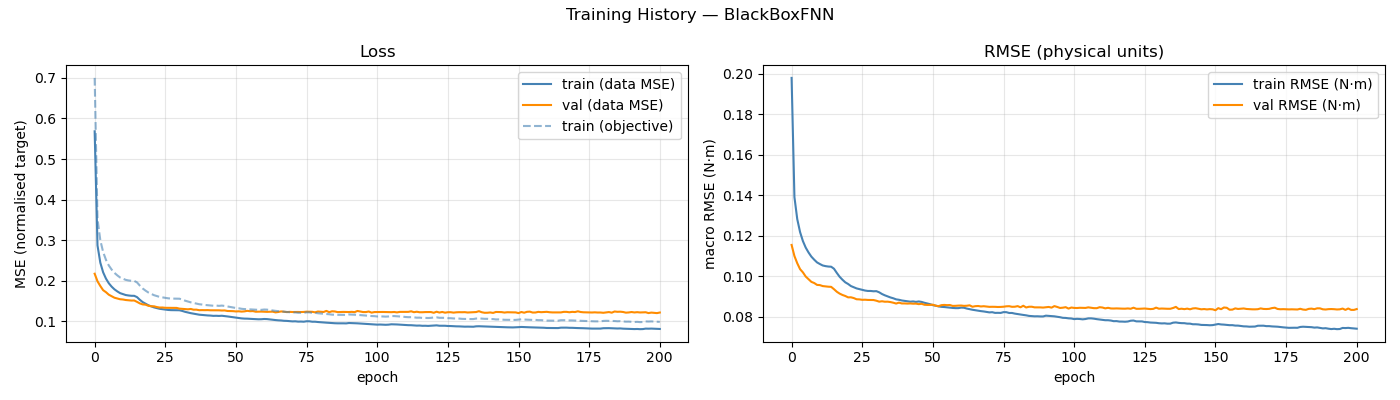

Source data for this figure (header and first rows):
epoch, train_loss, val_loss, train_rmse, val_rmse, train_loss_obj
1, 0.5683, 0.2174, 0.198, 0.1154, 0.6999
2, 0.2873, 0.1988, 0.1391, 0.1099, 0.3523
3, 0.2447, 0.1871, 0.1282, 0.1064, 0.3
4, 0.2209, 0.1769, 0.1218, 0.1034, 0.2709
5, 0.2054, 0.1719, 0.1173, 0.1019, 0.2517
6, 0.194, 0.1658, 0.1141, 0.09978, 0.2378
7, 0.1856, 0.1619, 0.1117, 0.09844, 0.2277
8, 0.179, 0.1583, 0.1096, 0.09715, 0.2195
9, 0.1739, 0.1563, 0.1081, 0.09658, 0.2134
10, 0.1696, 0.1545, 0.1068, 0.09566, 0.2082
11, 0.1673, 0.1539, 0.106, 0.09555, 0.2052
12, 0.1649, 0.1526, 0.1053, 0.09508, 0.2022
13, 0.1638, 0.152, 0.1049, 0.09492, 0.2008
14, 0.1631, 0.1513, 0.1047, 0.09476, 0.2
15, 0.163, 0.1515, 0.1046, 0.09468, 0.1998
16, 0.1597, 0.148, 0.1036, 0.09353, 0.1959
17, 0.1531, 0.1442, 0.1016, 0.09226, 0.188
18, 0.1475, 0.1418, 0.09967, 0.09134, 0.181
19, 0.1435, 0.1412, 0.09821, 0.09067, 0.1758
20, 0.1397, 0.1385, 0.09692, 0.09017, 0.1712
21, 0.1371, 0.1373, 0.0961, 0.08949, 0.168
22, 0.1345, 0.1371, 0.09508, 0.08952, 0.1645
23, 0.1328, 0.1353, 0.09448, 0.08914, 0.1625
24, 0.131, 0.1341, 0.09391, 0.08855, 0.1603
25, 0.13, 0.1342, 0.09355, 0.08848, 0.1592
26, 0.129, 0.1334, 0.09315, 0.08827, 0.1578
27, 0.1281, 0.1333, 0.09286, 0.08832, 0.1569
28, 0.1277, 0.1333, 0.09265, 0.08821, 0.1562
29, 0.1275, 0.1332, 0.09265, 0.08818, 0.156
30, 0.1273, 0.1332, 0.0925, 0.08817, 0.1557
31, 0.1274, 0.1314, 0.09255, 0.08783, 0.1558
32, 0.1257, 0.1309, 0.09199, 0.08737, 0.1538
33, 0.1235, 0.1306, 0.09114, 0.08756, 0.151
34, 0.1218, 0.1297, 0.0905, 0.08733, 0.1489
35, 0.1203, 0.1306, 0.08995, 0.08736, 0.1469
36, 0.1189, 0.1288, 0.08943, 0.08716, 0.1453
37, 0.1178, 0.1289, 0.08903, 0.08684, 0.1439
38, 0.1165, 0.1275, 0.0885, 0.08643, 0.1423
39, 0.1158, 0.1277, 0.08829, 0.08688, 0.1415
40, 0.1151, 0.1276, 0.08795, 0.08648, 0.1404
41, 0.1146, 0.1278, 0.08777, 0.08648, 0.1399
42, 0.1143, 0.1273, 0.08763, 0.08641, 0.1395
43, 0.1136, 0.1273, 0.08735, 0.08648, 0.1385
44, 0.1138, 0.1271, 0.08748, 0.08636, 0.139
45, 0.1134, 0.1272, 0.08725, 0.0864, 0.1383
46, 0.1138, 0.1267, 0.08746, 0.08614, 0.1389
47, 0.1131, 0.127, 0.08724, 0.08631, 0.138
48, 0.1122, 0.1256, 0.08681, 0.08584, 0.1368
49, 0.1112, 0.1255, 0.08644, 0.08575, 0.1356
50, 0.1102, 0.1252, 0.08612, 0.08576, 0.1344
51, 0.1089, 0.1245, 0.08562, 0.08585, 0.1329
52, 0.1083, 0.1248, 0.08538, 0.08536, 0.1323
53, 0.1074, 0.1241, 0.08502, 0.08513, 0.131
54, 0.1068, 0.1246, 0.0848, 0.08562, 0.1303
55, 0.1067, 0.126, 0.08471, 0.08575, 0.1301
56, 0.1062, 0.125, 0.08454, 0.08564, 0.1296
57, 0.1059, 0.1254, 0.08441, 0.0857, 0.1292
58, 0.1054, 0.1238, 0.08426, 0.08526, 0.1286
59, 0.1052, 0.124, 0.08416, 0.0853, 0.1284
60, 0.1053, 0.1241, 0.08416, 0.0854, 0.1284
... 141 more rows
